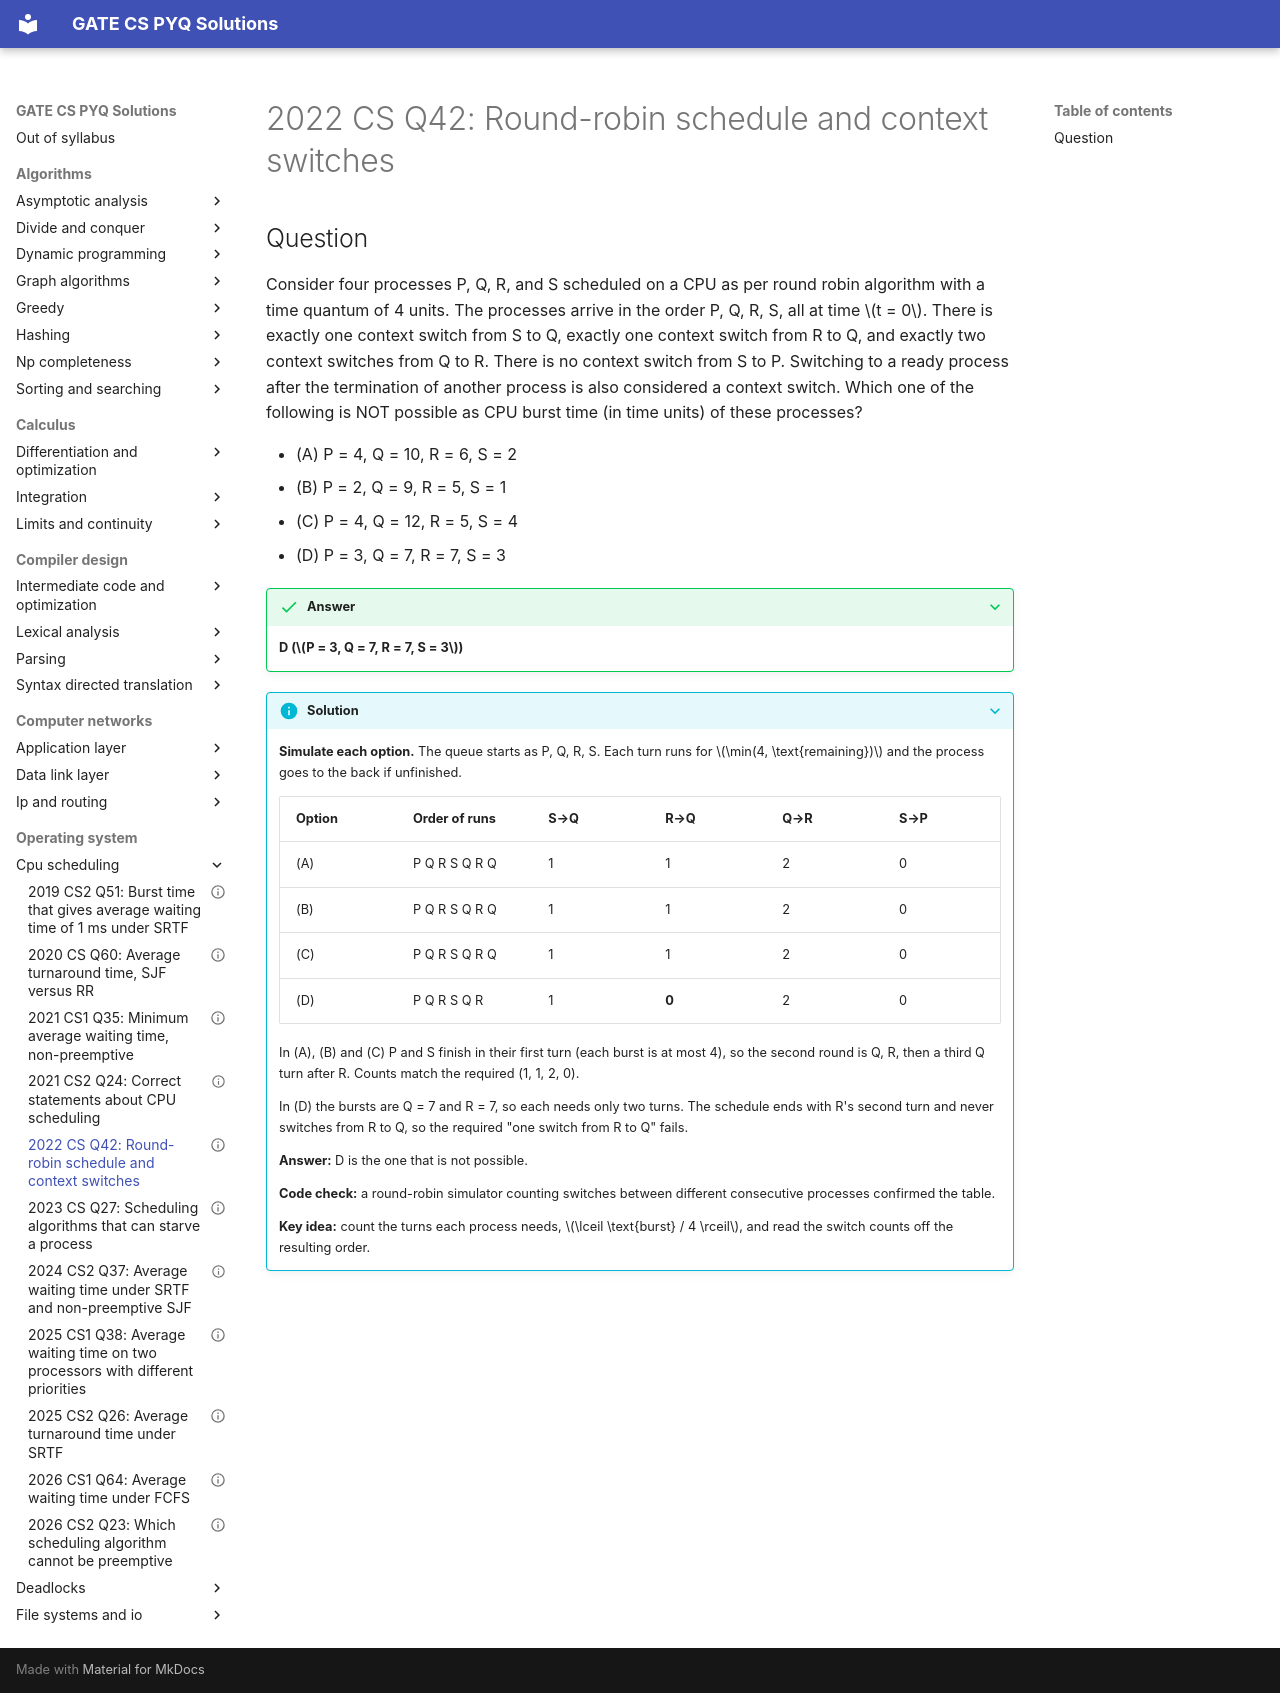

repository: saheenusman/GATE-PYQs · page: operating-system/cpu-scheduling/2022-set1-q42/index.html · generator: mkdocs

---
title: "2022 CS Q42: Round-robin schedule and context switches"
year: 2022
set: 1
paper: CS
q_no: 42
subject: operating-system
topic: cpu-scheduling
also: []
marks: 2
type: MCQ
official_answer: "D"
status: verified
---

# 2022 CS Q42: Round-robin schedule and context switches

## Question

Consider four processes P, Q, R, and S scheduled on a CPU as per round robin algorithm with a time quantum of 4 units. The processes arrive in the order P, Q, R, S, all at time $t = 0$. There is exactly one context switch from S to Q, exactly one context switch from R to Q, and exactly two context switches from Q to R. There is no context switch from S to P. Switching to a ready process after the termination of another process is also considered a context switch. Which one of the following is NOT possible as CPU burst time (in time units) of these processes?

- (A) P = 4, Q = 10, R = 6, S = 2
- (B) P = 2, Q = 9, R = 5, S = 1
- (C) P = 4, Q = 12, R = 5, S = 4
- (D) P = 3, Q = 7, R = 7, S = 3

<details class="success" markdown="1">
<summary>Answer</summary>

**D ($P = 3, Q = 7, R = 7, S = 3$)**

</details>

<details class="info" markdown="1">
<summary>Solution</summary>

**Simulate each option.** The queue starts as P, Q, R, S. Each turn runs for $\min(4, \text{remaining})$ and the process goes to the back if unfinished.

| Option | Order of runs | S→Q | R→Q | Q→R | S→P |
| --- | --- | --- | --- | --- | --- |
| (A) | P Q R S Q R Q | 1 | 1 | 2 | 0 |
| (B) | P Q R S Q R Q | 1 | 1 | 2 | 0 |
| (C) | P Q R S Q R Q | 1 | 1 | 2 | 0 |
| (D) | P Q R S Q R | 1 | **0** | 2 | 0 |

In (A), (B) and (C) P and S finish in their first turn (each burst is at most 4), so the second round is Q, R, then a third Q turn after R. Counts match the required (1, 1, 2, 0).

In (D) the bursts are Q = 7 and R = 7, so each needs only two turns. The schedule ends with R's second turn and never switches from R to Q, so the required "one switch from R to Q" fails.

**Answer:** D is the one that is not possible.

**Code check:** a round-robin simulator counting switches between different consecutive processes confirmed the table.

**Key idea:** count the turns each process needs, $\lceil \text{burst} / 4 \rceil$, and read the switch counts off the resulting order.

</details>
